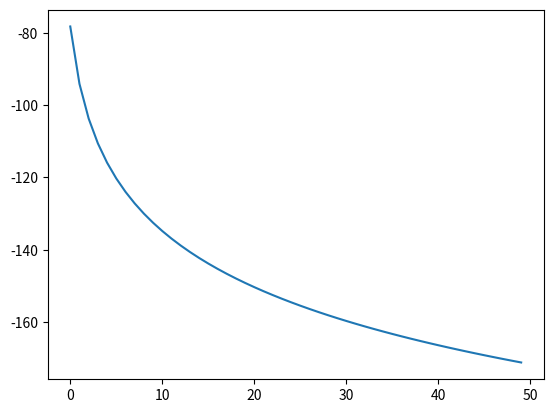

The script that saved this image:
'''Examples'''

import os, time, sys

import numpy

from matplotlib import pyplot as plt

def softmax(x):
    '''Return the softmax function'''
    return numpy.exp(x)/numpy.sum(numpy.exp(x))
gap = numpy.zeros((50, 100))
for temp in numpy.arange(50):
    #print temp
    for i in numpy.arange(100):
        s = numpy.random.rand((25))
        t = softmax(s/(temp+1))
        H = (numpy.diag(t) - numpy.outer(t, t))/(temp+1)   
        U, s, _ = numpy.linalg.svd(H)
        #print (numpy.amax(t) - s[0])/s[0]
        gap[temp, i] = numpy.sum(numpy.log(s[:-1])) #(numpy.amax(t) - s[0])/s[0]
gap = numpy.mean(gap, axis=1)
fig = plt.figure()
plt.plot(gap)
plt.show()